Dataset: data (GitHub, Akram1233/Bone-Fracture-Detection-from-X-ray-Images). Classes: fractured, normal.

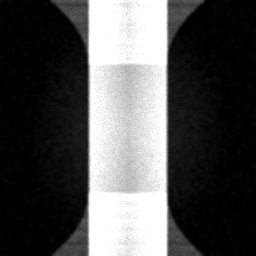
Label: normal

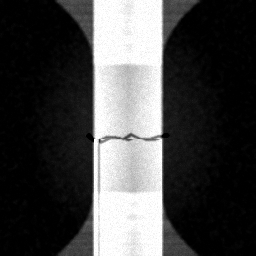
Label: fractured

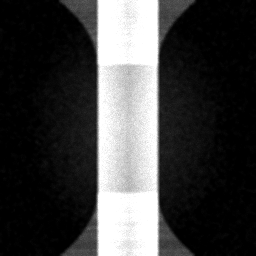
Label: normal

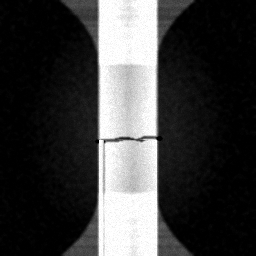
Label: fractured

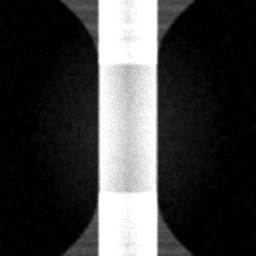
Label: normal

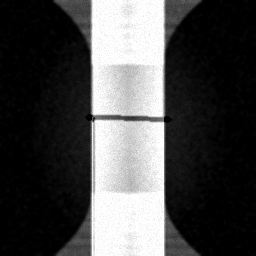
Label: fractured
